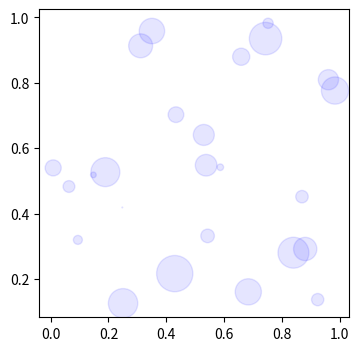

The matplotlib source for this figure:
%matplotlib notebook

import numpy as np
import matplotlib.pyplot as plt

N=25
x= np.random.rand(N)
y = np.random.rand(N)
area = np.pi * (15 * np.random.rand(N))**2

fig = plt.figure(figsize=(4,4), dpi=100)

ax = fig.add_subplot(1,1,1)

ax.scatter(x, y, s=area, c='blue', alpha = 0.1)

help(ax.scatter)